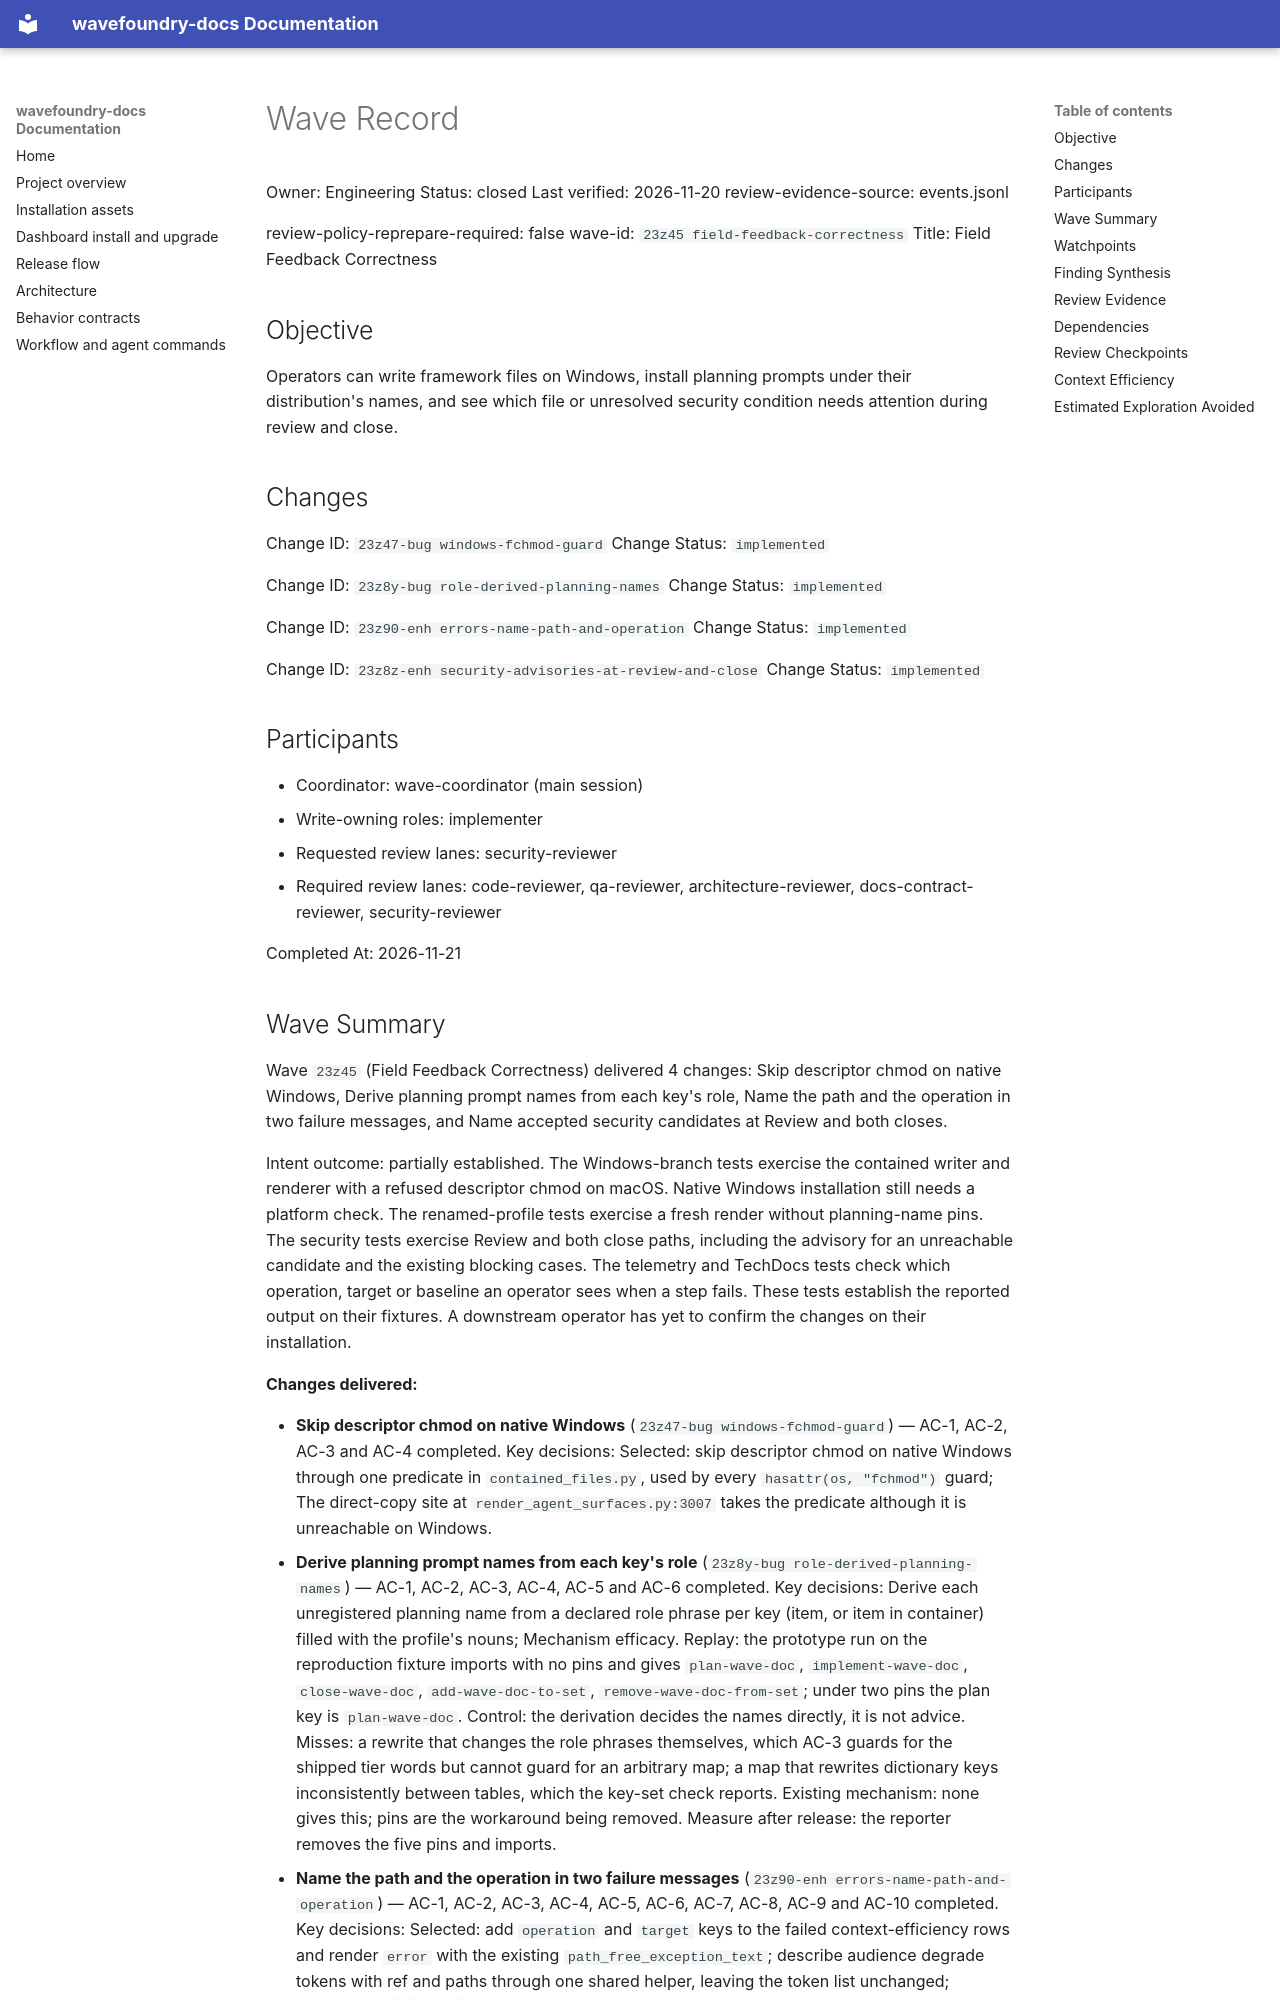

repository: coryhacking/wavefoundry · page: waves/23z45 field-feedback-correctness/wave/index.html · generator: mkdocs

# Wave Record

Owner: Engineering
Status: closed
Last verified: 2026-11-20
review-evidence-source: events.jsonl

review-policy-reprepare-required: false
wave-id: `23z45 field-feedback-correctness`
Title: Field Feedback Correctness

## Objective

Operators can write framework files on Windows, install planning prompts under their distribution's names, and see which file or unresolved security condition needs attention during review and close.

## Changes

Change ID: `23z47-bug windows-fchmod-guard`
Change Status: `implemented`

Change ID: `23z8y-bug role-derived-planning-names`
Change Status: `implemented`

Change ID: `23z90-enh errors-name-path-and-operation`
Change Status: `implemented`

Change ID: `23z8z-enh security-advisories-at-review-and-close`
Change Status: `implemented`

## Participants

- Coordinator: wave-coordinator (main session)
- Write-owning roles: implementer
- Requested review lanes: security-reviewer
- Required review lanes: code-reviewer, qa-reviewer, architecture-reviewer, docs-contract-reviewer, security-reviewer

Completed At: 2026-11-21
